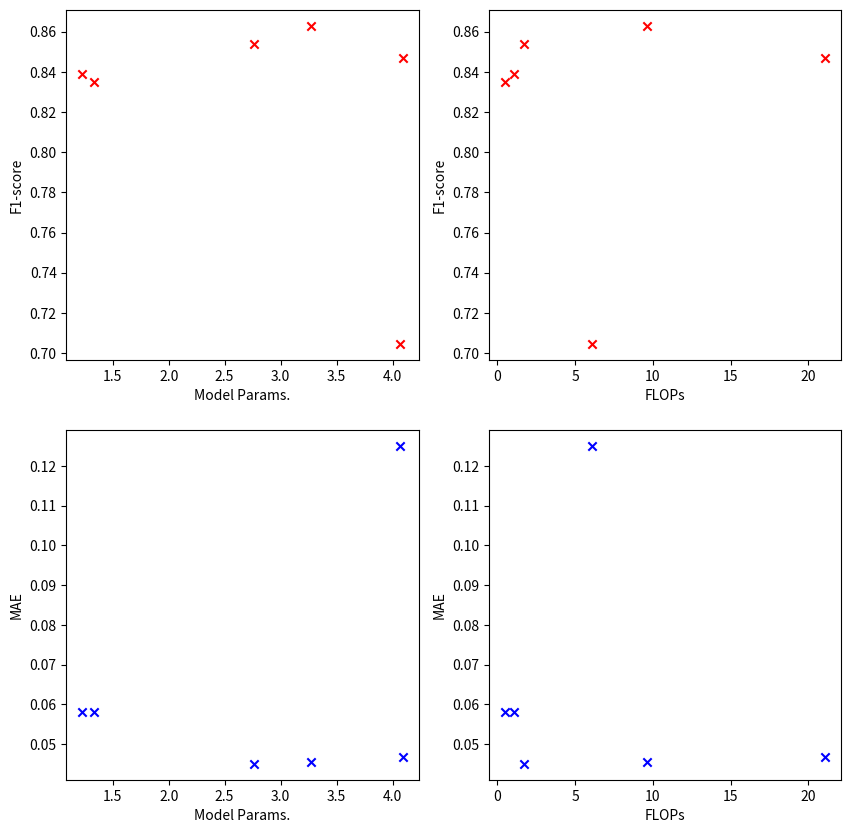

Write the Python code that produced this figure.
import matplotlib.pyplot as plt
import numpy as np



data = {'SAMNet': {'Params': 1.33, 'FLOPs': 0.5, 'MAE': 0.058, 'F1': 0.835, 'Marker': 'x'},
        'HVPNet': {'Params': 1.23, 'FLOPs': 1.1, 'MAE': 0.058, 'F1': 0.839, 'Marker': 'x'},
        'CorrNet': {'Params': 4.09, 'FLOPs': 21.1, 'MAE': 0.0466, 'F1': 0.847, 'Marker': 'x'},
        'SeaNet': {'Params': 2.76, 'FLOPs': 1.7, 'MAE': 0.045, 'F1': 0.854, 'Marker': 'x'},
        'MEANet': {'Params': 3.27, 'FLOPs': 9.62, 'MAE': 0.0454, 'F1': 0.863, 'Marker': 'x'},
        'MSHNet': {'Params': 4.07, 'FLOPs': 6.11, 'MAE': 0.1251, 'F1': 0.7046, 'Marker': 'x'}}



fig, ax = plt.subplots(2, 2, figsize=(10, 10))

ax[0, 0].set_xlabel('Model Params.')
ax[0, 0].set_ylabel('F1-score')

ax[0, 1].set_xlabel('FLOPs')
ax[0, 1].set_ylabel('F1-score')

ax[1, 0].set_xlabel('Model Params.')
ax[1, 0].set_ylabel('MAE')

ax[1, 1].set_xlabel('FLOPs')
ax[1, 1].set_ylabel('MAE')

for net, value in data.items():
    ax[0, 0].scatter(value['Params'], value['F1'], marker=value['Marker'], color='r')
    ax[1, 0].scatter(value['Params'], value['MAE'], marker=value['Marker'], color='b')
    ax[0, 1].scatter(value['FLOPs'], value['F1'], marker=value['Marker'], color='r')
    ax[1, 1].scatter(value['FLOPs'], value['MAE'], marker=value['Marker'], color='b')
plt.show()
